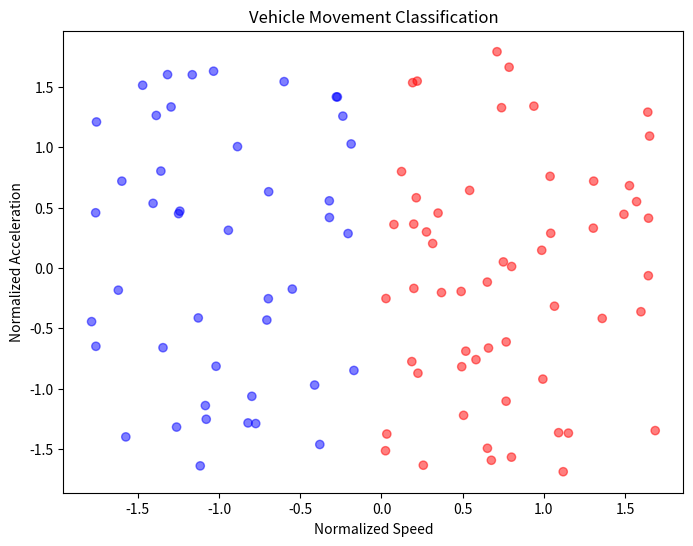

Write the Python code that produced this figure.
import numpy as np
import matplotlib.pyplot as plt

# Generate synthetic data
np.random.seed(0)
n_samples = 100
X = np.random.rand(n_samples, 2) * np.array([100, 10])
threshold_speed = 50
y = np.where(X[:, 0] > threshold_speed, 1, 0)

# Normalize features
X_normalized = (X - X.mean(axis=0)) / X.std(axis=0)

# Initialize weights and bias
np.random.seed(1)
weights = np.random.rand(2)
bias = np.random.rand(1)

# Activation function
def activation(x):
    return np.where(x >= 0, 1, 0)

# Training parameters
learning_rate = 0.1
epochs = 100

# Training loop
for epoch in range(epochs):
    output = activation(np.dot(X_normalized, weights) + bias)
    error = y - output
    weights += learning_rate * np.dot(X_normalized.T, error)
    bias += learning_rate * np.sum(error, keepdims=True)
    print(f'Epoch {epoch+1}, Error: {np.mean(np.abs(error))}')

# Test the model
predicted = activation(np.dot(X_normalized, weights) + bias)
accuracy = np.mean(predicted == y)
print(f'Training Accuracy: {accuracy:.2f}')

# Visualize the decision boundary
plt.figure(figsize=(8, 6))
plt.scatter(X_normalized[:, 0], X_normalized[:, 1], c=y, cmap='bwr', alpha=0.5)
plt.xlabel('Normalized Speed')
plt.ylabel('Normalized Acceleration')
plt.title('Vehicle Movement Classification')
plt.show()
